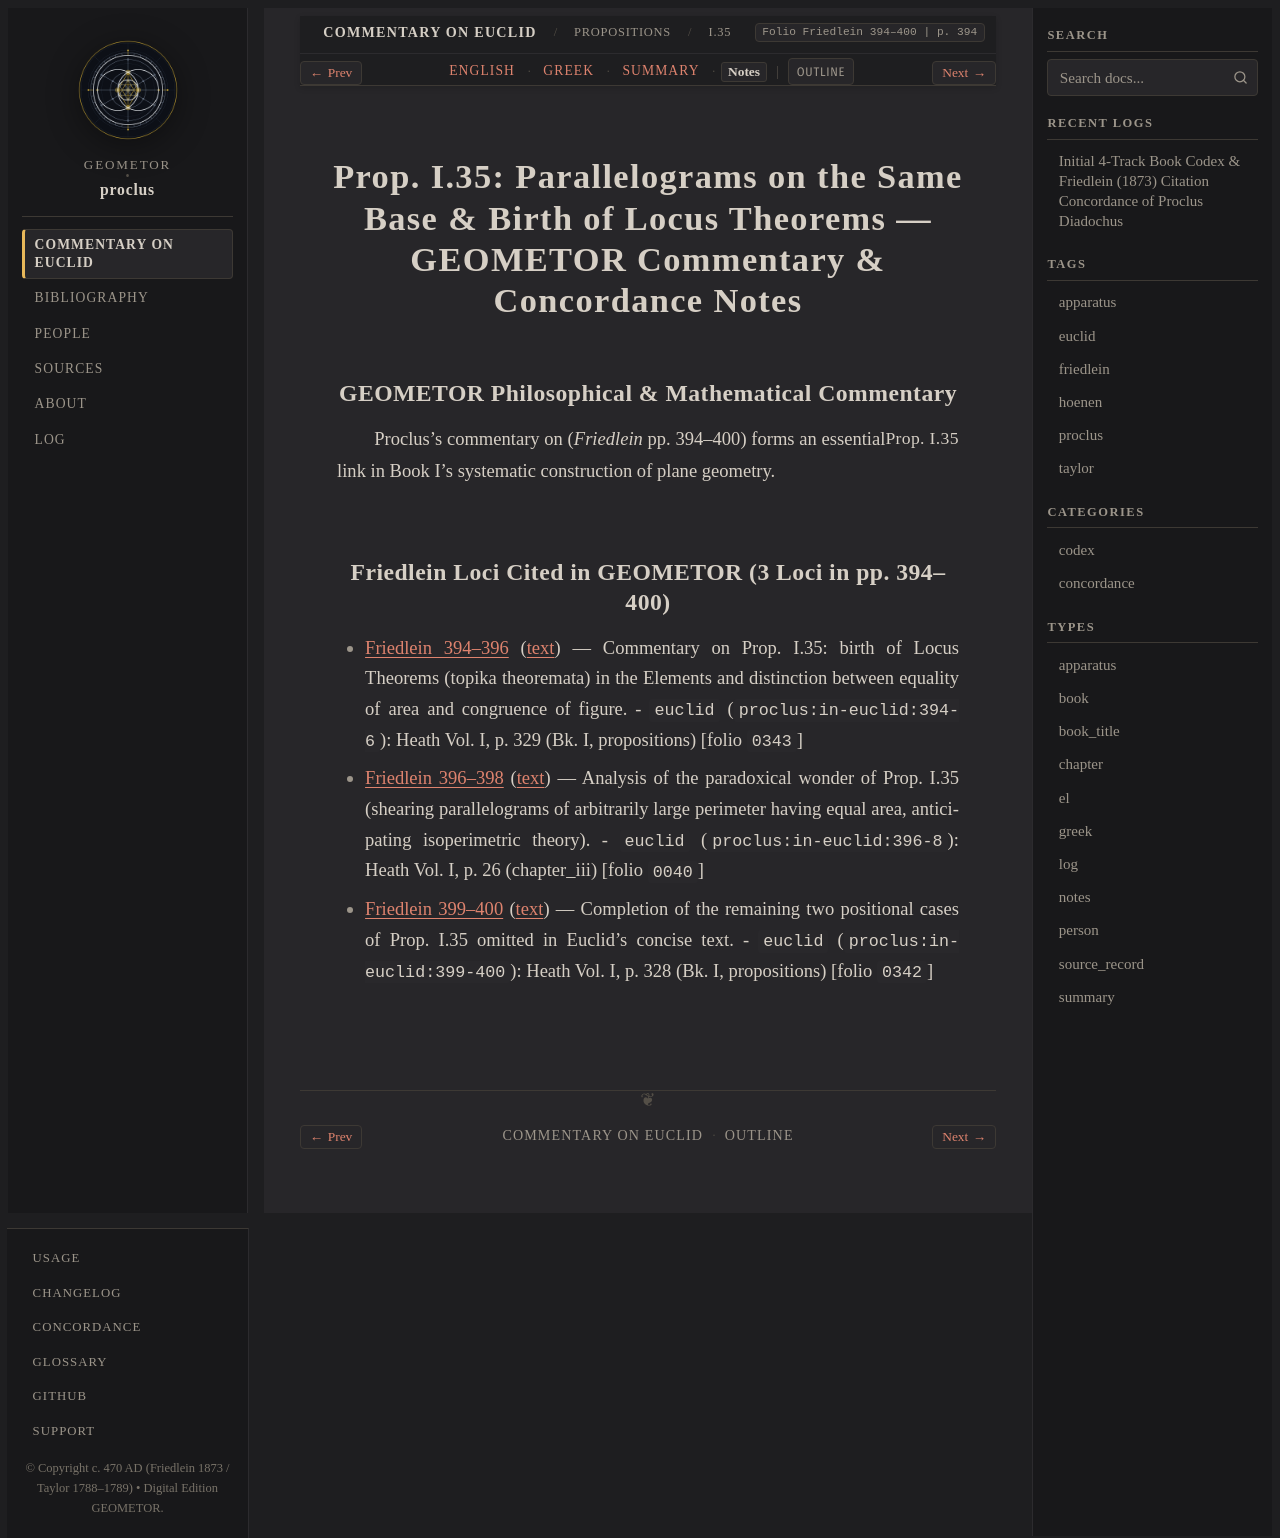

repository: geometor/proclus · page: in_euclidem/propositions/35/notes.html · generator: sphinx

:order: 35
:layout: book
:canonical_id: I.35
:breadcrumb_title: I.35
:folio: Friedlein 394–400
:book: Book I: Propositions
:type: notes
:tracks: English: index | Greek: greek | Summary: summary | Notes: notes

Prop. I.35: Parallelograms on the Same Base & Birth of Locus Theorems — GEOMETOR Commentary & Concordance Notes
===============================================================================================================

GEOMETOR Philosophical & Mathematical Commentary
------------------------------------------------

Proclus's commentary on :just:`Prop. I.35 <I.35>` (*Friedlein* pp. 394–400) forms an essential link in Book I's systematic construction of plane geometry.

Friedlein Loci Cited in GEOMETOR (3 Loci in pp. 394–400)
-------------------------------------------------------------------------

* :ref:`Friedlein 394–396 <conc-friedlein-394-396>` (:ref:`text <sec-prop-35>`) — Commentary on Prop. I.35: birth of Locus Theorems (topika theoremata) in the Elements and distinction between equality of area and congruence of figure.
  - ``euclid`` (``proclus:in-euclid:394-6``): Heath Vol. I, p. 329 (Bk. I, propositions) [folio ``0343``]
* :ref:`Friedlein 396–398 <conc-friedlein-396-398>` (:ref:`text <sec-prop-35>`) — Analysis of the paradoxical wonder of Prop. I.35 (shearing parallelograms of arbitrarily large perimeter having equal area, anticipating isoperimetric theory).
  - ``euclid`` (``proclus:in-euclid:396-8``): Heath Vol. I, p. 26 (chapter_iii) [folio ``0040``]
* :ref:`Friedlein 399–400 <conc-friedlein-399-400>` (:ref:`text <sec-prop-35>`) — Completion of the remaining two positional cases of Prop. I.35 omitted in Euclid's concise text.
  - ``euclid`` (``proclus:in-euclid:399-400``): Heath Vol. I, p. 328 (Bk. I, propositions) [folio ``0342``]
